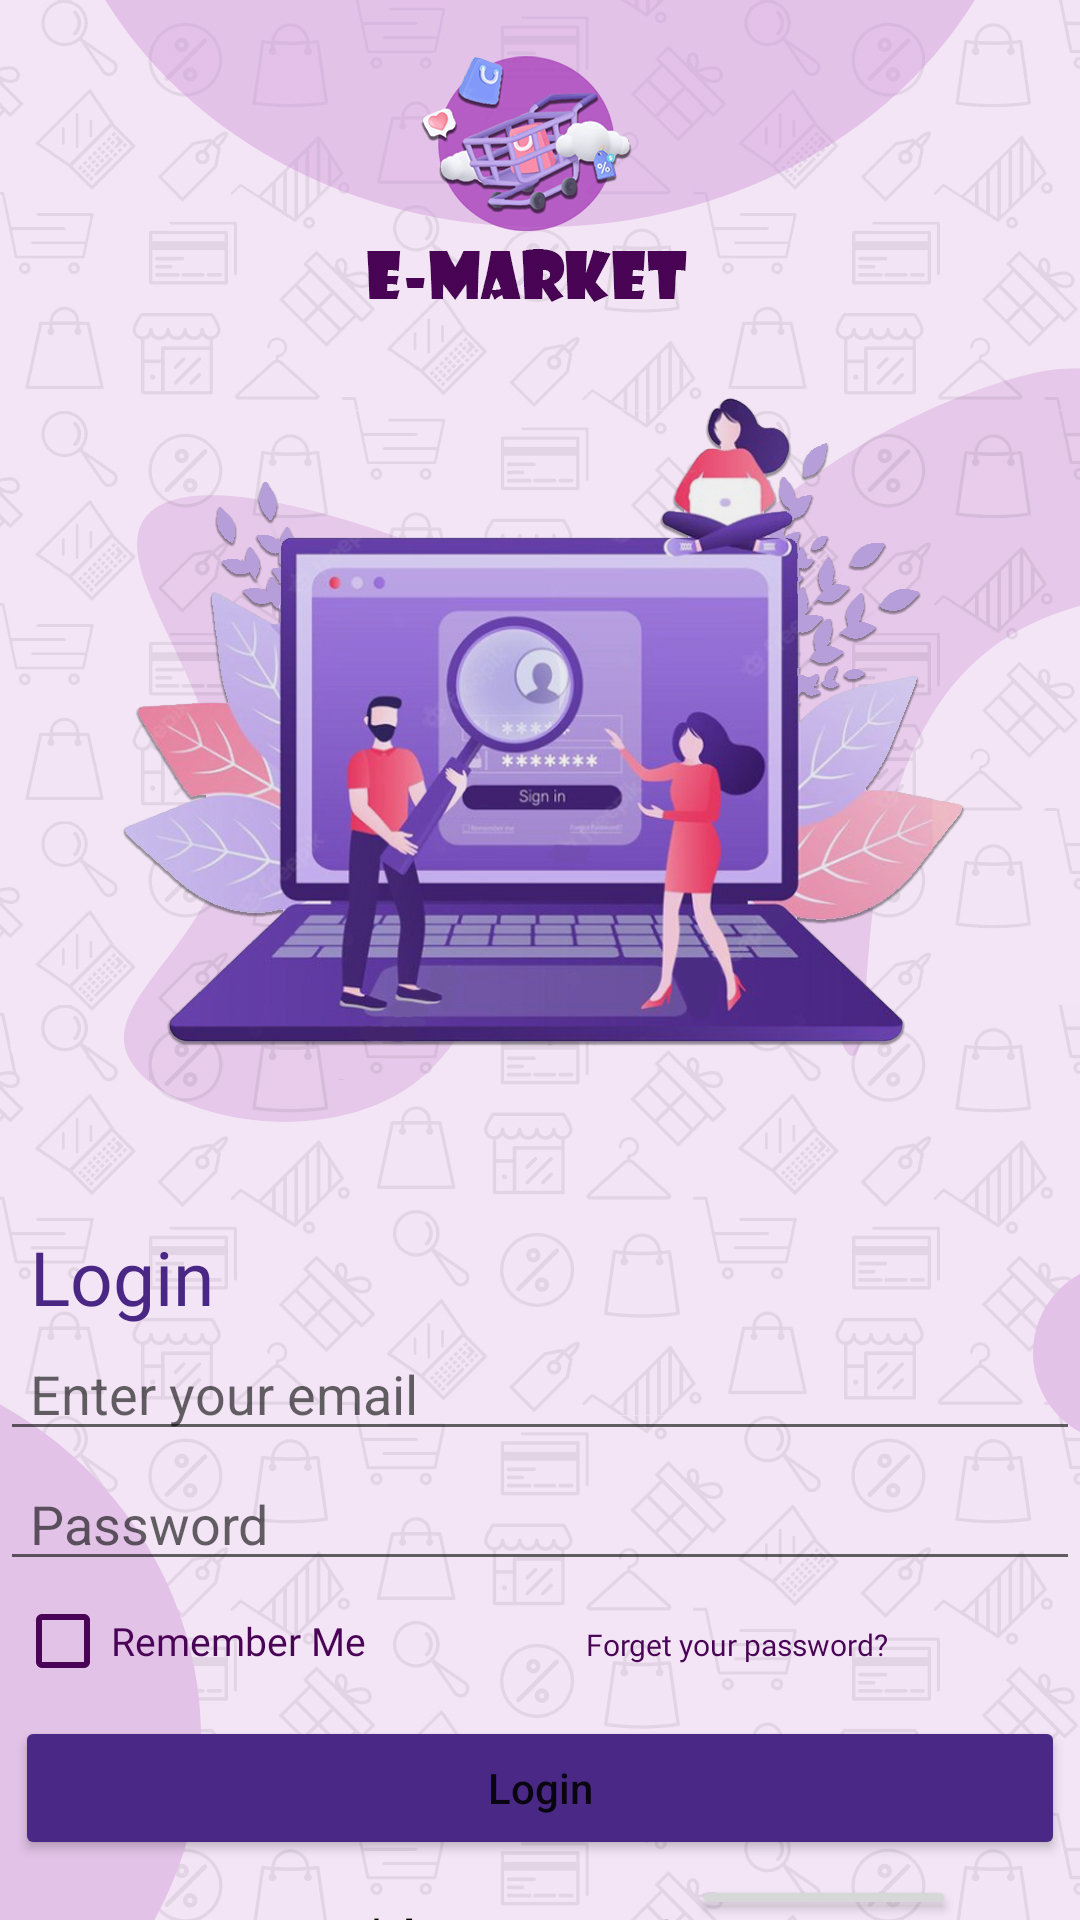

This screen was rendered from an Android layout file. Write that file and the resources it references.
<!-- AndroidManifest.xml: application theme Theme.E_Market -->
<!-- res/layout/activity_login.xml -->
<?xml version="1.0" encoding="utf-8"?>
<RelativeLayout xmlns:android="http://schemas.android.com/apk/res/android"
    xmlns:app="http://schemas.android.com/apk/res-auto"
    xmlns:tools="http://schemas.android.com/tools"
    android:layout_width="match_parent"
    android:layout_height="match_parent"
    android:background="@drawable/loginapp"
    tools:context=".Login">

    <LinearLayout
        android:layout_width="match_parent"
        android:layout_height="match_parent"
        android:orientation="vertical">

        <TextView
            android:id="@+id/textView"
            android:layout_width="wrap_content"
            android:layout_height="wrap_content"
            android:layout_marginLeft="10dp"
            android:layout_marginTop="70mm"
            android:fontFamily="@font/wendy_one"
            android:gravity="left"
            android:text="Login"
            android:textColor="#4A2784"
            android:textSize="25sp" />

        <EditText
            android:id="@+id/editTextTextEmailAddress"
            android:layout_width="match_parent"
            android:layout_height="wrap_content"
            android:hint="Enter your email"
            android:inputType="textEmailAddress"
            android:paddingLeft="10dp" />

        <EditText
            android:id="@+id/editTextTextPassword"
            android:layout_width="match_parent"
            android:layout_height="wrap_content"
            android:layout_marginTop="2dp"
            android:ems="10"
            android:hint="Password"
            android:inputType="textPassword"
            android:paddingLeft="10dp" />

        <LinearLayout
            android:layout_width="wrap_content"
            android:layout_height="40dp"
            android:orientation="horizontal">

            <CheckBox
                android:id="@+id/remember"
                android:layout_width="151dp"
                android:layout_height="wrap_content"
                android:layout_marginLeft="5dp"
                android:buttonTint="#490455"
                android:fontFamily="@font/carter_one"
                android:text="Remember Me"
                android:textColor="#490455"
                android:textSize="13dp" />

            <Button
                android:id="@+id/forget_password"
                android:layout_width="wrap_content"
                android:layout_height="wrap_content"
                android:layout_marginLeft="39dp"
                android:fontFamily="@font/carter_one"
                android:background="@color/fui_transparent"
                android:text="Forget your password?"
                android:textAllCaps="false"
                android:textColor="#490455"
                android:textSize="10dp" />

        </LinearLayout>


        <Button
            android:id="@+id/lgn_btn"
            android:layout_width="match_parent"
            android:layout_height="wrap_content"
            android:layout_margin="5dp"
            android:textAllCaps="false"
            android:backgroundTint="#4A2885"
            android:text="Login" />

        <LinearLayout
            android:layout_width="match_parent"
            android:layout_height="wrap_content"
            android:orientation="horizontal">

            <TextView
                android:id="@+id/text"
                android:layout_width="wrap_content"
                android:layout_height="wrap_content"
                android:layout_marginLeft="100dp"
                android:text="Don't have account?"
                android:textColor="@color/black"
                android:textStyle="bold" />

            <Button
                android:id="@+id/SignUP"
                android:layout_width="wrap_content"
                android:layout_height="wrap_content"
                android:layout_marginLeft="5dp"
                android:text="Sign Up"
                android:textAllCaps="false"
                android:textColor="#FFFFFF"
                android:textStyle="bold" />
        </LinearLayout>

    </LinearLayout>

</RelativeLayout>
<!-- resources referenced by this layout -->
<resources>
  <!-- drawable loginapp: jpg bitmap (drawable, 602408 bytes) -->
  <style name="Theme.E_Market" parent="Theme.MaterialComponents.DayNight.NoActionBar">
          
          <item name="colorPrimary">@color/purple_500</item>
          <item name="colorPrimaryVariant">@color/purple_700</item>
          <item name="colorOnPrimary">@color/white</item>
          
          <item name="colorSecondary">@color/teal_200</item>
          <item name="colorSecondaryVariant">@color/teal_700</item>
          <item name="colorOnSecondary">@color/black</item>
          
          <item name="android:statusBarColor">?attr/colorPrimaryVariant</item>
          
      </style>
  <!-- not gathered from this repository: default colours our renderer supplied (Android Studio template values) -->
  <color name="purple_500">#FF6200EE</color>
  <color name="purple_700">#FF3700B3</color>
  <color name="teal_200">#FF03DAC5</color>
  <color name="teal_700">#FF018786</color>
  <color name="black">#FF000000</color>
  <color name="white">#FFFFFFFF</color>
</resources>
